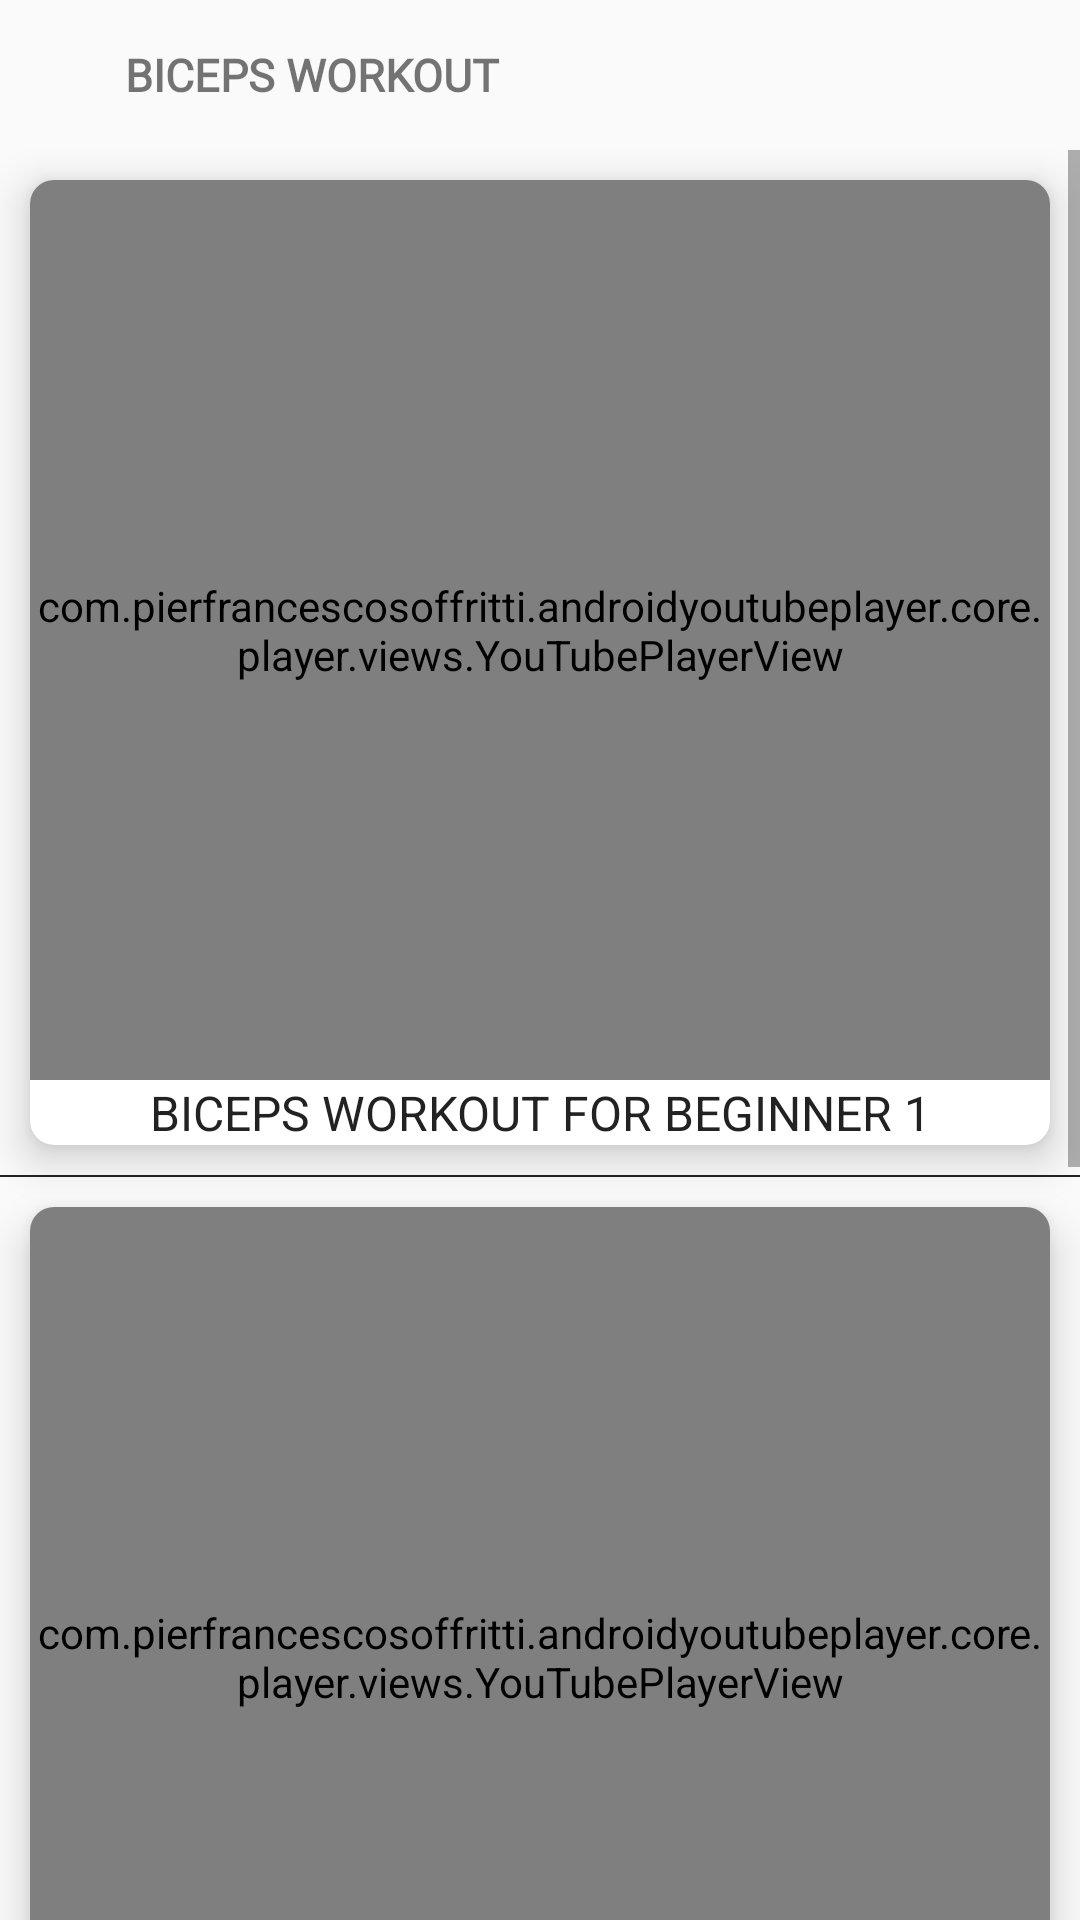

Android layout source for this screen:
<!-- AndroidManifest.xml: application theme AppTheme -->
<!-- res/layout/fragment_b.xml -->
<?xml version="1.0" encoding="utf-8"?>
<LinearLayout xmlns:android="http://schemas.android.com/apk/res/android"
    xmlns:tools="http://schemas.android.com/tools"
    android:layout_width="match_parent"
    android:layout_height="match_parent"
    android:orientation="vertical"
    xmlns:app="http://schemas.android.com/apk/res-auto"
    tools:context=".workout.BFragment">

    <LinearLayout
        android:layout_width="match_parent"
        android:layout_height="50dp"
        android:elevation="10dp"
        android:gravity="center_vertical"
        android:orientation="horizontal">

        <ImageView
            android:id="@+id/imgBackBiceps"
            android:layout_width="0dp"
            android:layout_weight="0.2"
            android:layout_height="32dp"
            android:layout_marginStart="10dp"
            android:padding="5dp"
            android:src="@drawable/ic_back" />

        <TextView
            android:layout_width="0dp"
            android:layout_height="wrap_content"
            android:layout_weight="2"
            android:fontFamily="@font/gilroy_bold"
            android:text="BICEPS WORKOUT"
            android:textSize="15sp"
            android:textStyle="bold" />

    </LinearLayout>

    <ScrollView
        android:layout_width="match_parent"
        android:layout_height="match_parent">

        <LinearLayout
            android:layout_width="match_parent"
            android:layout_height="match_parent"
            android:orientation="vertical"
            >

            <androidx.cardview.widget.CardView
                android:id="@+id/cardPlus"
                android:layout_width="match_parent"
                android:layout_height="match_parent"
                android:layout_margin="10dp"
                android:layout_weight="1"
                android:padding="10dp"
                app:cardCornerRadius="8dp"
                app:cardElevation="8dp">
                <RelativeLayout
                    android:layout_width="match_parent"
                    android:layout_height="match_parent"
                    >

                    <com.pierfrancescosoffritti.androidyoutubeplayer.core.player.views.YouTubePlayerView
                        android:id="@+id/videos"
                        android:layout_width="match_parent"
                        android:layout_height="300dp"
                        app:autoPlay="false"
                        app:enableLiveVideoUi="false"
                        app:handleNetworkEvents="true"
                        app:showFullScreenButton="true"

                        app:showSeekBar="true"
                        app:showVideoCurrentTime="true"
                        app:showVideoDuration="true"
                        app:showYouTubeButton="true"
                        app:videoId="GaXpQQXYEAk"

                        />
                    <TextView
                        android:layout_centerInParent="true"
                        android:textAlignment="center"
                        style="@style/TextAppearance.AppCompat.Subhead"
                        android:layout_below="@+id/videos"
                        android:layout_width="wrap_content"
                        android:layout_height="wrap_content"
                        android:text="BICEPS WORKOUT FOR BEGINNER 1"
                        android:textColor="@color/black"/>

                </RelativeLayout>

            </androidx.cardview.widget.CardView>

            <View
                android:layout_width="match_parent"
                android:layout_height="0.5dp"
                android:background="@color/black"/>



            <androidx.cardview.widget.CardView
                android:layout_width="match_parent"
                android:layout_height="match_parent"
                android:layout_margin="10dp"
                android:layout_weight="1"
                android:padding="10dp"
                app:cardCornerRadius="8dp"
                app:cardElevation="8dp">
                <RelativeLayout
                    android:layout_width="match_parent"
                    android:layout_height="match_parent"
                    >

                    <com.pierfrancescosoffritti.androidyoutubeplayer.core.player.views.YouTubePlayerView
                        android:id="@+id/video2"
                        android:layout_width="match_parent"
                        android:layout_height="300dp"
                        app:autoPlay="false"
                        app:enableLiveVideoUi="false"
                        app:handleNetworkEvents="true"
                        app:showFullScreenButton="true"

                        app:showSeekBar="true"
                        app:showVideoCurrentTime="true"
                        app:showVideoDuration="true"
                        app:showYouTubeButton="true"
                        app:videoId="8cEQnWYUyio"

                        />
                    <TextView
                        android:layout_centerInParent="true"
                        android:textAlignment="center"
                        style="@style/TextAppearance.AppCompat.Subhead"
                        android:layout_below="@+id/video2"
                        android:layout_width="wrap_content"
                        android:layout_height="wrap_content"
                        android:text="BICEPS WORKOUT FOR BEGINNER2"
                        android:textColor="@color/black"/>

                </RelativeLayout>

            </androidx.cardview.widget.CardView>

            <View
                android:layout_width="match_parent"
                android:layout_height="0.5dp"
                android:background="@color/black"/>
            <androidx.cardview.widget.CardView
                android:layout_width="match_parent"
                android:layout_height="match_parent"
                android:layout_margin="10dp"
                android:layout_weight="1"
                android:padding="10dp"
                app:cardCornerRadius="8dp"
                app:cardElevation="8dp">
                <RelativeLayout
                    android:layout_width="match_parent"
                    android:layout_height="match_parent"
                    >
                    <com.pierfrancescosoffritti.androidyoutubeplayer.core.player.views.YouTubePlayerView
                        android:id="@+id/video3"
                        android:layout_width="match_parent"
                        android:layout_height="300dp"
                        app:videoId="_YTjy-Gy-hA"
                        app:autoPlay="false"
                        app:showYouTubeButton="true"
                        app:handleNetworkEvents="true"

                        app:enableLiveVideoUi="false"
                        app:showVideoCurrentTime="true"
                        app:showVideoDuration="true"
                        app:showSeekBar="true"
                        app:showFullScreenButton="true"

                        />
                    <TextView
                        android:layout_centerInParent="true"
                        android:textAlignment="center"
                        style="@style/TextAppearance.AppCompat.Subhead"
                        android:layout_below="@+id/video3"
                        android:layout_width="wrap_content"
                        android:layout_height="wrap_content"
                        android:text="BICEPS WORKOUT FOR BEGINNER3"
                        android:textColor="@color/black"/>

                </RelativeLayout>

            </androidx.cardview.widget.CardView>

            <View
                android:layout_width="match_parent"
                android:layout_height="0.5dp"
                android:background="@color/black"/>








        </LinearLayout>
    </ScrollView>

</LinearLayout>
<!-- resources referenced by this layout -->
<resources>
  <color name="black">#222222</color>
  <style name="AppTheme" parent="Theme.MaterialComponents.Light.NoActionBar.Bridge">
          
          <item name="colorPrimary">@color/colorPrimary</item>
          <item name="colorPrimaryDark">@color/colorPrimaryDark</item>
          <item name="colorAccent">@color/colorAccent</item>
  
          <item name="android:statusBarColor">#2B028E</item>
          <item name="android:windowLightStatusBar">true</item>
  
  
  
      </style>
  <color name="colorPrimary">#6200EE</color>
  <color name="colorPrimaryDark">#C2185B</color>
  <color name="colorAccent">#E22B2524</color>
</resources>
